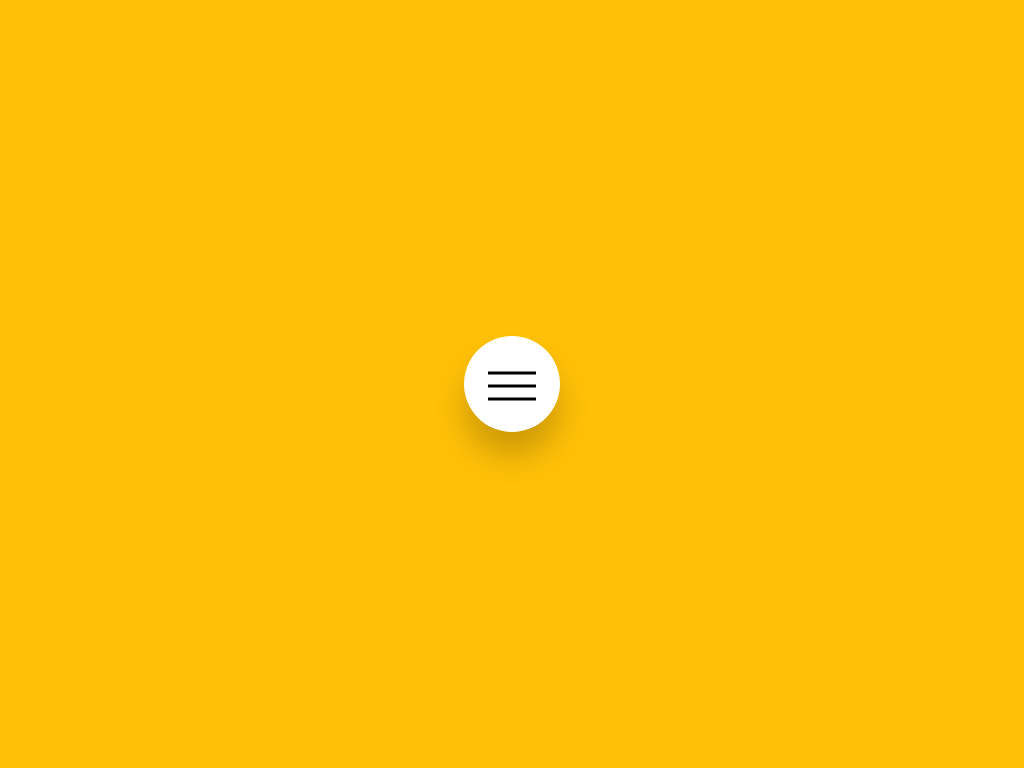

Reproduce this picture with HTML and CSS.

<!-- file: index.html -->
<!DOCTYPE html>
<html lang="en">

<head>
    <meta charset="UTF-8">
    <!-- === style sheet ===  -->
    <link rel="stylesheet" href="style.css">
    <title>Toogle Icon</title>
</head>

<body>
    <div class="container">
        <input type="checkbox" class="icon-checkbox" id="icon-toggle">
        <label for="icon-toggle" class="icon-btn">
            <span class="icon"></span>
        </label>
    </div>
</body>

</html>

/* file: style.css */
body {
    background-color: #ffc107;
}

.icon-checkbox {
    display: none;
}

.icon-btn {
    background-color: #fff;
    height: 6rem;
    width: 6rem;
    position: fixed;
    top: 50%;
    left: 50%;
    transform: translate(-50%, -50%);
    border-radius: 50%;
    cursor: pointer;
    box-shadow: 0 1.5rem 2rem rgba(0, 0, 0, 0.2);
    transition: 0.2s;
}

.icon-btn:hover {
    box-shadow: 0 2rem 2.5rem rgba(0, 0, 0, 0.3);
}

.icon {
    position: fixed;
    top: -6%;
    left: 50%;
    transform: translate(-50%, -50%);
    margin-top: 3.5rem;
}

.icon,
.icon::before,
.icon::after {
    width: 3rem;
    height: 3px;
    background-color: black;
    display: inline-block;
}

.icon::before,
.icon::after {
    content: "";
    position: absolute;
    left: 0;
    transition: 0.2s;
}

.icon::before {
    top: -0.8rem;
}

.icon::after {
    top: 0.8rem;
}


.icon-checkbox:checked+.icon-btn .icon {
    background-color: transparent;
}

.icon-checkbox:checked+.icon-btn .icon::before {
    top: 0;
    transform: rotate(135deg);
}

.icon-checkbox:checked+.icon-btn .icon::after {
    top: 0;
    transform: rotate(-135deg);
}